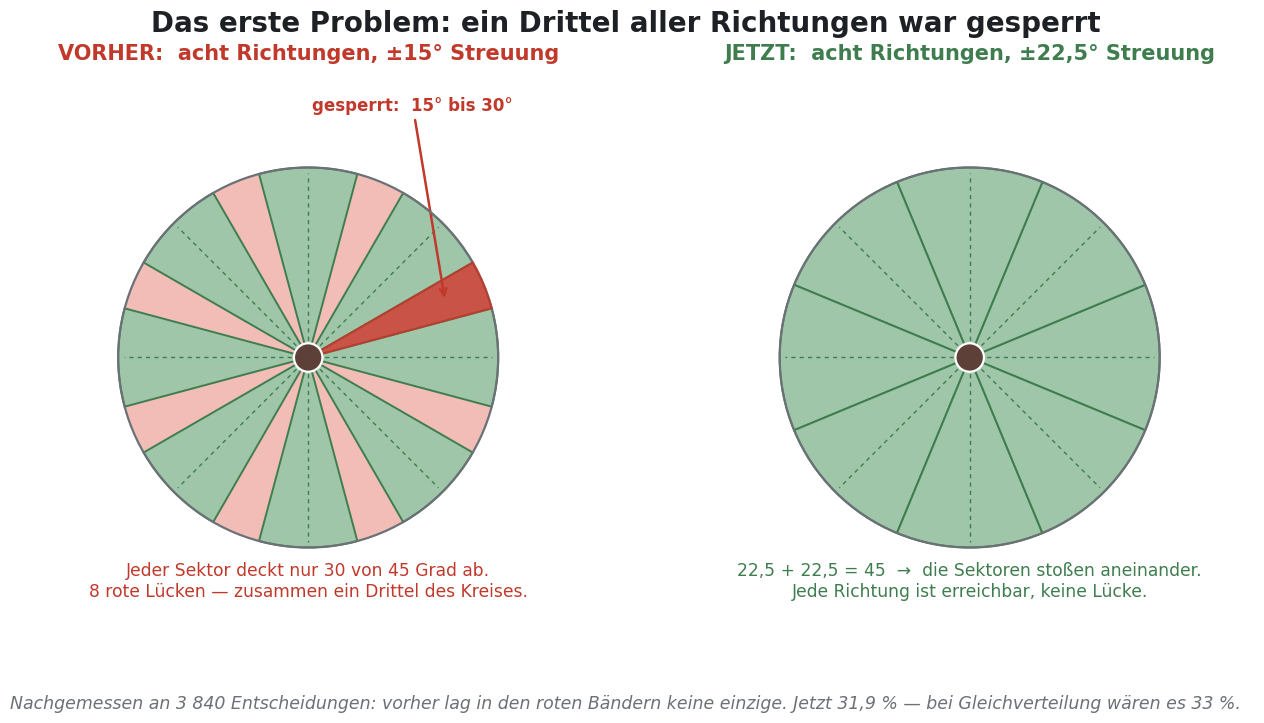
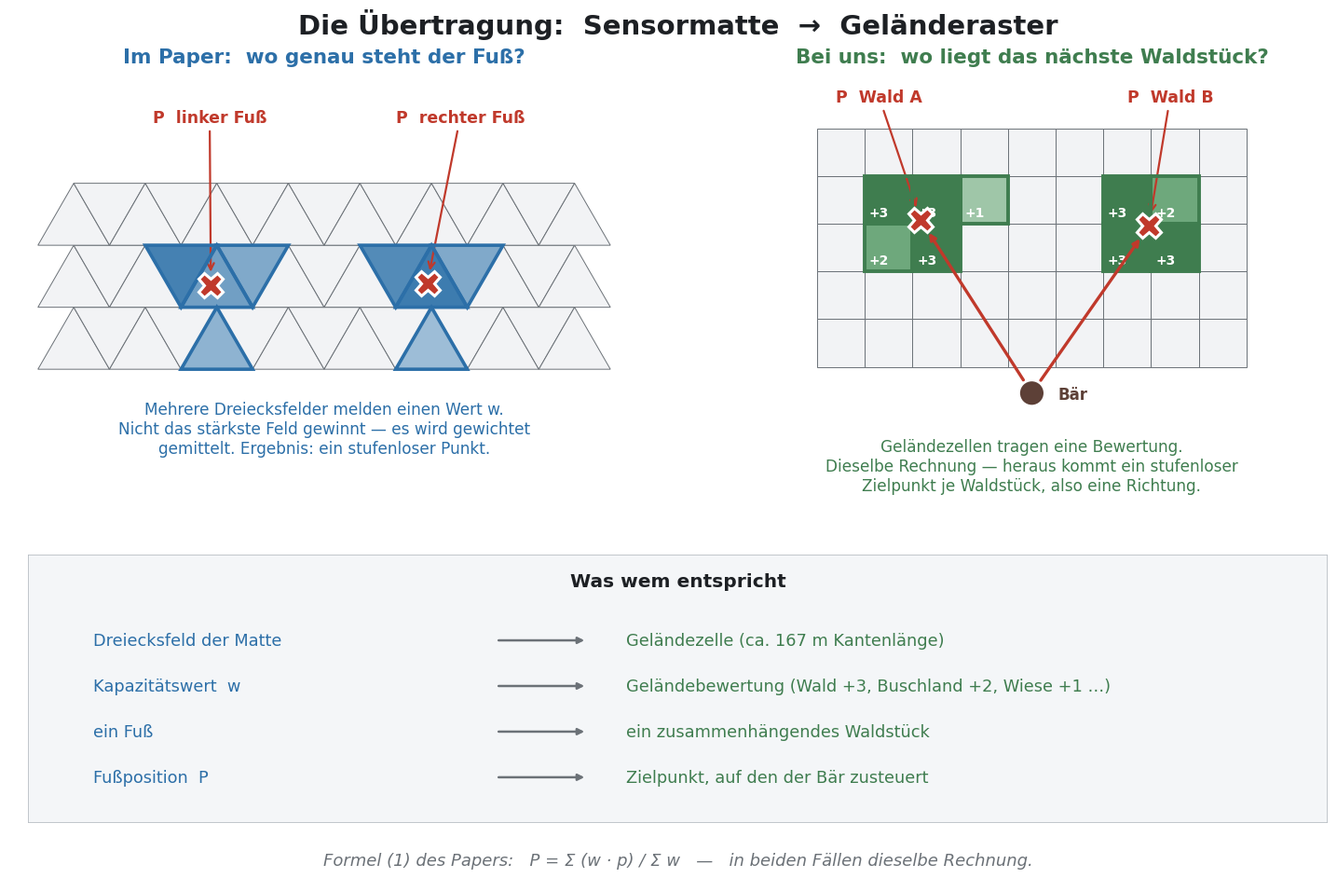
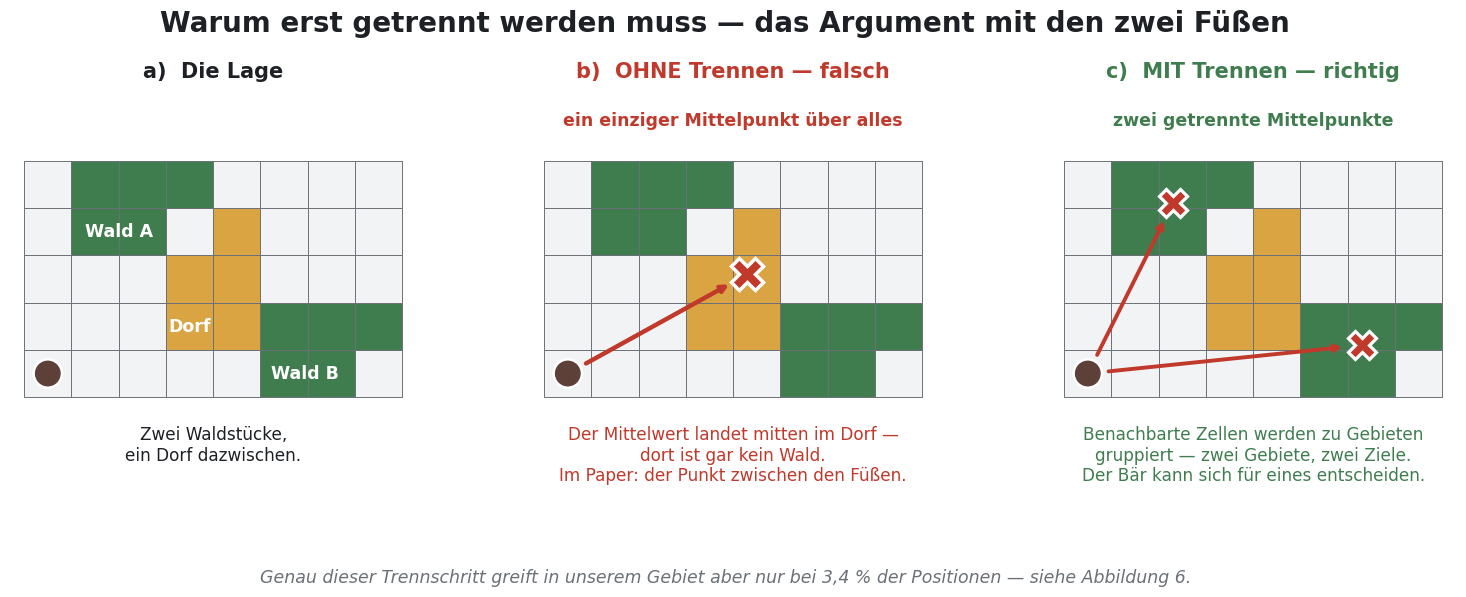
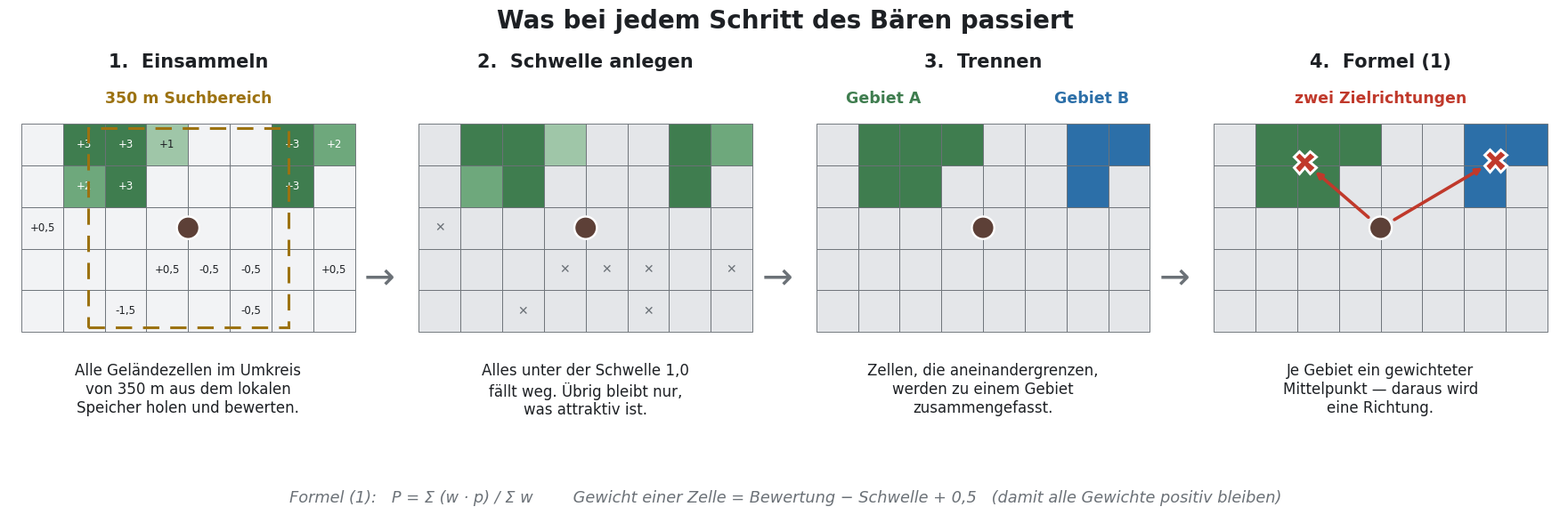
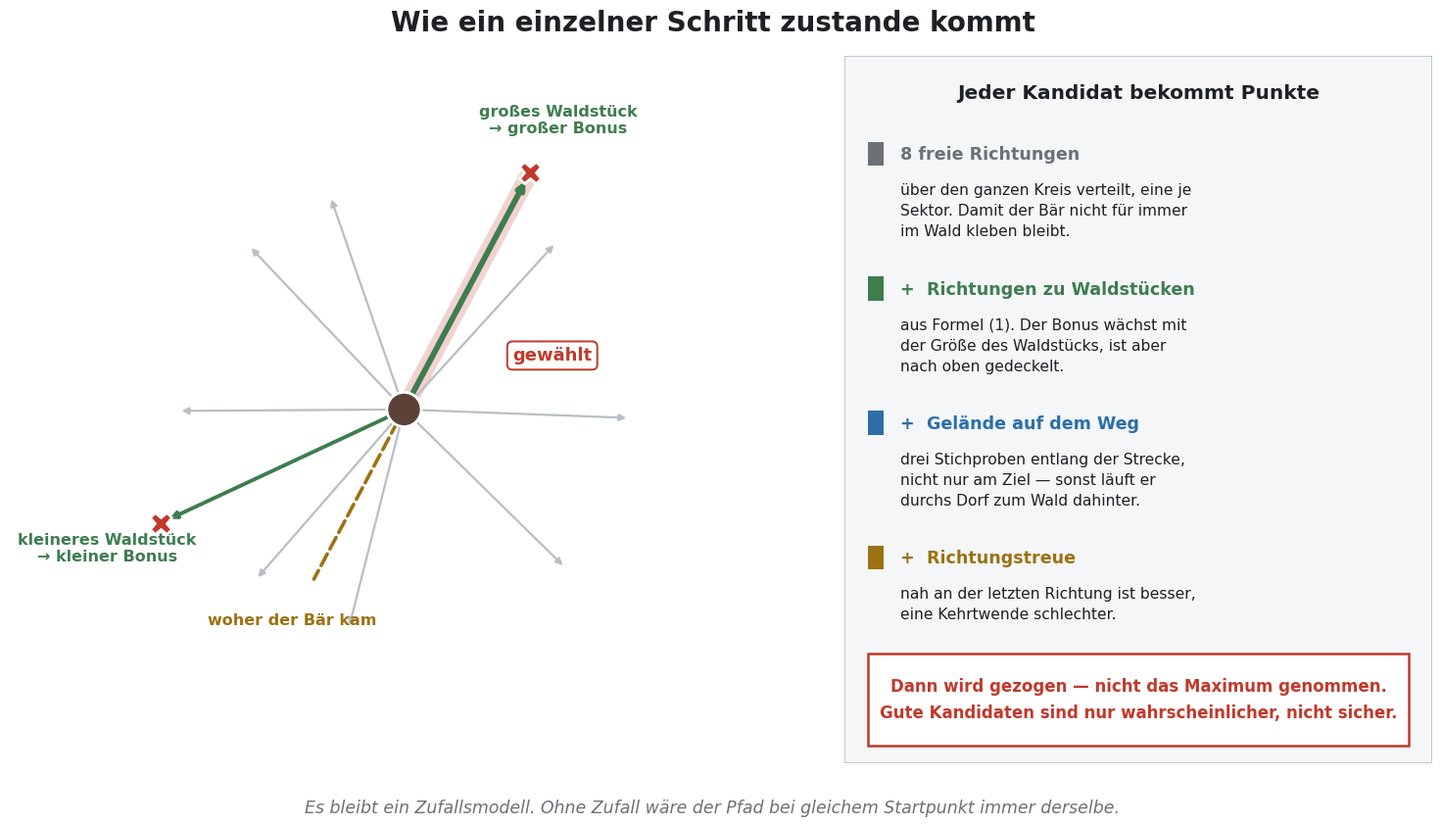

The matplotlib source for these figures, in order:
# -*- coding: utf-8 -*-
"""Schematische Abbildungen 1-5 zur Geländegewichtung."""
import os
import math
import matplotlib
matplotlib.use("Agg")
import matplotlib.pyplot as plt
from matplotlib.patches import Wedge, Rectangle, Polygon, Circle, FancyArrowPatch

OUT = os.environ.get("FIGDIR") or "abbildungen"
os.makedirs(OUT, exist_ok=True)

WALD      = "#3f7d4f"
WALD_HELL = "#9fc6a8"
WALD_MID  = "#6ea87c"
GRAU      = "#b9bec4"
GRAU_D    = "#6b7177"
ROT       = "#c0392b"
ROT_HELL  = "#f2bdb7"
BLAU      = "#2c6fa8"
BLAU_HELL = "#a9c8e2"
BAER      = "#5d4037"
DORF      = "#d9a441"
TEXT      = "#1d2024"
GOLD      = "#9c7211"
NEUTRAL   = "#f2f3f5"
AUS       = "#e4e6e9"

plt.rcParams["font.family"] = "DejaVu Sans"
plt.rcParams["text.color"] = TEXT


def finish(fig, name):
    p = os.path.join(OUT, name)
    fig.savefig(p, dpi=150, facecolor="white")
    plt.close(fig)
    print("geschrieben:", name)


def blank(ax):
    ax.set_aspect("equal")
    ax.axis("off")


# ===================================================================
# 1  Richtungslücken
# ===================================================================
def abb1():
    fig = plt.figure(figsize=(13.5, 7.6))
    fig.suptitle("Das erste Problem: ein Drittel aller Richtungen war gesperrt",
                 fontsize=20, fontweight="bold", y=0.965)

    for k, (jitter, titel, farbe) in enumerate((
            (15,   "VORHER:  acht Richtungen, ±15° Streuung",   ROT),
            (22.5, "JETZT:  acht Richtungen, ±22,5° Streuung", WALD))):
        ax = fig.add_axes([0.04 + k * 0.49, 0.17, 0.45, 0.70])
        blank(ax)
        ax.set_xlim(-1.5, 1.5)
        ax.set_ylim(-1.35, 1.45)

        if jitter == 15:
            ax.add_patch(Circle((0, 0), 1.0, facecolor=ROT_HELL, ec="none", zorder=1))
        for i in range(8):
            m = i * 45
            ax.add_patch(Wedge((0, 0), 1.0, m - jitter, m + jitter,
                               facecolor=WALD_HELL, edgecolor=WALD, lw=1.4, zorder=2))
            r = math.radians(m)
            ax.plot([0, .97 * math.cos(r)], [0, .97 * math.sin(r)],
                    color=WALD, lw=1.0, ls=(0, (3, 3)), zorder=3)
        ax.add_patch(Circle((0, 0), 1.0, facecolor="none", edgecolor=GRAU_D, lw=1.6, zorder=4))
        ax.add_patch(Circle((0, 0), .075, facecolor=BAER, edgecolor="white", lw=1.6, zorder=6))
        ax.set_title(titel, fontsize=15, fontweight="bold", color=farbe, pad=16)

        if jitter == 15:
            ax.add_patch(Wedge((0, 0), 1.0, 15, 30, facecolor=ROT, alpha=.8,
                               edgecolor=ROT, lw=1.5, zorder=5))
            ax.annotate("gesperrt:  15° bis 30°",
                        xy=(.78 * math.cos(math.radians(22.5)),
                            .78 * math.sin(math.radians(22.5))),
                        xytext=(.55, 1.3), fontsize=12, fontweight="bold",
                        color=ROT, ha="center",
                        arrowprops=dict(arrowstyle="->", color=ROT, lw=1.8))
            ax.text(0, -1.18, "Jeder Sektor deckt nur 30 von 45 Grad ab.\n"
                              "8 rote Lücken — zusammen ein Drittel des Kreises.",
                    ha="center", va="center", fontsize=12.3, color=ROT)
        else:
            ax.text(0, -1.18, "22,5 + 22,5 = 45  →  die Sektoren stoßen aneinander.\n"
                              "Jede Richtung ist erreichbar, keine Lücke.",
                    ha="center", va="center", fontsize=12.3, color=WALD)

    fig.text(0.5, 0.045,
             "Nachgemessen an 3 840 Entscheidungen: vorher lag in den roten Bändern keine einzige. "
             "Jetzt 31,9 % — bei Gleichverteilung wären es 33 %.",
             ha="center", fontsize=12.5, style="italic", color=GRAU_D)
    finish(fig, "01_richtungsluecken.png")


# ===================================================================
# 2  Analogie Sensormatte <-> Geländeraster
# ===================================================================
def tri_pts(row, idx, s=1.0):
    """Eckpunkte des idx-ten Dreiecks in Reihe row."""
    h = s * math.sqrt(3) / 2
    y0 = row * h
    if idx % 2 == 0:
        x0 = (idx // 2) * s
        return [(x0, y0), (x0 + s, y0), (x0 + s / 2, y0 + h)]
    x0 = ((idx - 1) // 2) * s
    return [(x0 + s / 2, y0 + h), (x0 + 1.5 * s, y0 + h), (x0 + s, y0)]


def centroid(pts):
    return (sum(p[0] for p in pts) / 3, sum(p[1] for p in pts) / 3)


def abb2():
    fig = plt.figure(figsize=(15.5, 9.6))
    fig.suptitle("Die Übertragung:  Sensormatte  →  Geländeraster",
                 fontsize=21, fontweight="bold", y=0.975)

    axL = fig.add_axes([0.035, 0.42, 0.44, 0.48])
    axR = fig.add_axes([0.525, 0.42, 0.44, 0.48])
    blank(axL); blank(axR)

    # ---------- links: Matte ----------
    fig.text(0.255, 0.915, "Im Paper:  wo genau steht der Fuß?",
             ha="center", fontsize=15.5, fontweight="bold", color=BLAU)
    fuss_l = {(1, 3): 0.9, (1, 4): 0.6, (1, 5): 0.5, (0, 4): 0.4}
    fuss_r = {(1, 9): 0.8, (1, 10): 0.95, (1, 11): 0.5, (0, 10): 0.3}
    aktiv = {**fuss_l, **fuss_r}
    for row in (0, 1, 2):
        for idx in range(0, 15):
            pts = tri_pts(row, idx)
            w = aktiv.get((row, idx))
            fc = (0.17, 0.44, 0.66, 0.25 + 0.7 * w) if w else NEUTRAL
            axL.add_patch(Polygon(pts, closed=True, facecolor=fc,
                                  edgecolor=GRAU_D, lw=0.7, zorder=2))
    # Gruppen umranden + Schwerpunkt
    for grp, lab, lx in ((fuss_l, "P  linker Fuß", 2.4), (fuss_r, "P  rechter Fuß", 5.9)):
        for (row, idx) in grp:
            axL.add_patch(Polygon(tri_pts(row, idx), closed=True, facecolor="none",
                                  edgecolor=BLAU, lw=2.6, zorder=6))
        sw = sum(grp.values())
        px = sum(centroid(tri_pts(r, i))[0] * w for (r, i), w in grp.items()) / sw
        py = sum(centroid(tri_pts(r, i))[1] * w for (r, i), w in grp.items()) / sw
        axL.plot(px, py, marker="X", ms=19, color=ROT, mec="white", mew=2.2, zorder=9)
        axL.annotate(lab, xy=(px, py), xytext=(lx, 3.45), fontsize=12.5,
                     fontweight="bold", color=ROT, ha="center",
                     arrowprops=dict(arrowstyle="->", color=ROT, lw=1.6,
                                     shrinkA=2, shrinkB=10))
    axL.set_xlim(-0.4, 8.4)
    axL.set_ylim(-1.9, 4.1)
    axL.text(4.0, -0.45, "Mehrere Dreiecksfelder melden einen Wert w.\n"
                         "Nicht das stärkste Feld gewinnt — es wird gewichtet\n"
                         "gemittelt. Ergebnis: ein stufenloser Punkt.",
             ha="center", va="top", fontsize=12.2, color=BLAU)

    # ---------- rechts: Raster ----------
    fig.text(0.745, 0.915, "Bei uns:  wo liegt das nächste Waldstück?",
             ha="center", fontsize=15.5, fontweight="bold", color=WALD)
    waldA = {(1, 3): 3, (2, 3): 3, (1, 2): 2, (2, 2): 3, (3, 3): 1}
    waldB = {(6, 3): 3, (7, 3): 2, (6, 2): 3, (7, 2): 3}
    alle = {**waldA, **waldB}
    for i in range(0, 9):
        for j in range(0, 5):
            v = alle.get((i, j))
            fc = WALD if v == 3 else WALD_MID if v == 2 else WALD_HELL if v == 1 else NEUTRAL
            axR.add_patch(Rectangle((i, j), 1, 1, facecolor=fc,
                                    edgecolor=GRAU_D, lw=0.7))
            if v:
                axR.text(i + .09, j + .09, f"+{v}", ha="left", va="bottom",
                         fontsize=10, color="white", fontweight="bold")
    for grp, lab, lx in ((waldA, "P  Wald A", 1.3), (waldB, "P  Wald B", 7.4)):
        for (i, j) in grp:
            axR.add_patch(Rectangle((i, j), 1, 1, facecolor="none",
                                    edgecolor=WALD, lw=2.8, zorder=6))
        sw = sum(grp.values())
        px = sum((i + .5) * w for (i, j), w in grp.items()) / sw
        py = sum((j + .5) * w for (i, j), w in grp.items()) / sw
        axR.plot(px, py, marker="X", ms=19, color=ROT, mec="white", mew=2.2, zorder=9)
        axR.annotate(lab, xy=(px, py), xytext=(lx, 5.55), fontsize=12.5,
                     fontweight="bold", color=ROT, ha="center",
                     arrowprops=dict(arrowstyle="->", color=ROT, lw=1.6,
                                     shrinkA=2, shrinkB=10))
        axR.annotate("", xy=(px, py), xytext=(4.5, -0.55),
                     arrowprops=dict(arrowstyle="-|>", color=ROT, lw=2.4,
                                     shrinkA=12, shrinkB=12), zorder=7)
    axR.add_patch(Circle((4.5, -0.55), .27, facecolor=BAER, edgecolor="white",
                         lw=1.8, zorder=10))
    axR.text(5.05, -0.58, "Bär", fontsize=12, fontweight="bold", color=BAER, va="center")
    axR.set_xlim(-0.3, 9.3)
    axR.set_ylim(-2.9, 6.1)
    axR.text(4.5, -1.5, "Geländezellen tragen eine Bewertung.\n"
                        "Dieselbe Rechnung — heraus kommt ein stufenloser\n"
                        "Zielpunkt je Waldstück, also eine Richtung.",
             ha="center", va="top", fontsize=12.2, color=WALD)

    # ---------- Zuordnung ----------
    axM = fig.add_axes([0.05, 0.065, 0.90, 0.30])
    blank(axM)
    axM.set_aspect("auto")
    axM.set_xlim(0, 100); axM.set_ylim(0, 100)
    axM.add_patch(Rectangle((0, 0), 100, 100, facecolor="#f4f6f8", edgecolor=GRAU, lw=1.2))
    axM.text(50, 88, "Was wem entspricht", ha="center", fontsize=14.5, fontweight="bold")
    paare = [("Dreiecksfeld der Matte", "Geländezelle (ca. 167 m Kantenlänge)"),
             ("Kapazitätswert  w", "Geländebewertung (Wald +3, Buschland +2, Wiese +1 …)"),
             ("ein Fuß", "ein zusammenhängendes Waldstück"),
             ("Fußposition  P", "Zielpunkt, auf den der Bär zusteuert")]
    for k, (a, b) in enumerate(paare):
        y = 68 - k * 17
        axM.text(5, y, a, fontsize=12.8, color=BLAU, va="center")
        axM.annotate("", xy=(43, y), xytext=(36, y),
                     arrowprops=dict(arrowstyle="-|>", color=GRAU_D, lw=1.8))
        axM.text(46, y, b, fontsize=12.8, color=WALD, va="center")

    fig.text(0.5, 0.018,
             "Formel (1) des Papers:   P = Σ (w · p) / Σ w   —   in beiden Fällen dieselbe Rechnung.",
             ha="center", fontsize=13, style="italic", color=GRAU_D)
    finish(fig, "02_analogie_matte_gelaende.png")


# ===================================================================
# 3  Warum erst getrennt werden muss
# ===================================================================
def abb3():
    fig = plt.figure(figsize=(16, 6.3))
    fig.suptitle("Warum erst getrennt werden muss — das Argument mit den zwei Füßen",
                 fontsize=20, fontweight="bold", y=0.965)

    waldN = [(1, 4), (2, 4), (3, 4), (1, 3), (2, 3)]
    waldS = [(5, 0), (6, 0), (5, 1), (6, 1), (7, 1)]
    dorf = [(3, 2), (4, 2), (3, 1), (4, 1), (4, 3)]

    def raster(ax):
        blank(ax)
        for i in range(8):
            for j in range(5):
                fc = WALD if (i, j) in waldN + waldS else DORF if (i, j) in dorf else NEUTRAL
                ax.add_patch(Rectangle((i, j), 1, 1, facecolor=fc, edgecolor=GRAU_D, lw=0.7))
        ax.add_patch(Circle((.5, .5), .3, facecolor=BAER, edgecolor="white", lw=1.8, zorder=11))
        ax.set_xlim(-0.3, 8.3)
        ax.set_ylim(-2.4, 6.4)

    titel = ("a)  Die Lage", "b)  OHNE Trennen — falsch", "c)  MIT Trennen — richtig")
    farben = (TEXT, ROT, WALD)
    unten = ("Zwei Waldstücke,\nein Dorf dazwischen.",
             "Der Mittelwert landet mitten im Dorf —\ndort ist gar kein Wald.\n"
             "Im Paper: der Punkt zwischen den Füßen.",
             "Benachbarte Zellen werden zu Gebieten\ngruppiert — zwei Gebiete, zwei Ziele.\n"
             "Der Bär kann sich für eines entscheiden.")

    for k in range(3):
        ax = fig.add_axes([0.025 + k * 0.325, 0.17, 0.31, 0.66])
        raster(ax)
        ax.set_title(titel[k], fontsize=15, fontweight="bold", color=farben[k], pad=12)

        if k == 0:
            ax.text(2.0, 3.5, "Wald A", ha="center", va="center", fontsize=12.5,
                    fontweight="bold", color="white")
            ax.text(5.95, 0.5, "Wald B", ha="center", va="center", fontsize=12.5,
                    fontweight="bold", color="white")
            ax.text(3.5, 1.5, "Dorf", ha="center", va="center", fontsize=12.5,
                    fontweight="bold", color="white")
        if k == 1:
            alleW = waldN + waldS
            px = sum(i + .5 for i, j in alleW) / len(alleW)
            py = sum(j + .5 for i, j in alleW) / len(alleW)
            ax.annotate("", xy=(px, py), xytext=(.5, .5),
                        arrowprops=dict(arrowstyle="-|>", color=ROT, lw=3.2,
                                        shrinkA=15, shrinkB=15), zorder=9)
            ax.plot(px, py, marker="X", ms=23, color=ROT, mec="white", mew=2.5, zorder=12)
            ax.text(4.0, 5.75, "ein einziger Mittelpunkt über alles", ha="center",
                    fontsize=12.5, fontweight="bold", color=ROT)
        if k == 2:
            for grp in (waldN, waldS):
                px = sum(i + .5 for i, j in grp) / len(grp)
                py = sum(j + .5 for i, j in grp) / len(grp)
                ax.annotate("", xy=(px, py), xytext=(.5, .5),
                            arrowprops=dict(arrowstyle="-|>", color=ROT, lw=2.8,
                                            shrinkA=15, shrinkB=14), zorder=9)
                ax.plot(px, py, marker="X", ms=20, color=ROT, mec="white", mew=2.3, zorder=12)
            ax.text(4.0, 5.75, "zwei getrennte Mittelpunkte", ha="center",
                    fontsize=12.5, fontweight="bold", color=WALD)

        ax.text(4.0, -0.6, unten[k], ha="center", va="top", fontsize=12.2, color=farben[k])

    fig.text(0.5, 0.055,
             "Genau dieser Trennschritt greift in unserem Gebiet aber nur bei 3,4 % der Positionen — siehe Abbildung 6.",
             ha="center", fontsize=12.5, style="italic", color=GRAU_D)
    finish(fig, "03_warum_trennen.png")


# ===================================================================
# 4  Die vier Schritte
# ===================================================================
def abb4():
    fig = plt.figure(figsize=(18, 6.1))
    fig.suptitle("Was bei jedem Schritt des Bären passiert",
                 fontsize=20, fontweight="bold", y=0.965)

    werte = {(1, 4): 3, (2, 4): 3, (1, 3): 2, (2, 3): 3, (3, 4): 1,
             (6, 4): 3, (7, 4): 2, (6, 3): 3,
             (4, 1): -0.5, (5, 1): -0.5, (3, 1): 0.5, (0, 2): 0.5,
             (2, 0): -1.5, (7, 1): 0.5, (5, 0): -0.5}
    grpA = [(1, 4), (2, 4), (1, 3), (2, 3), (3, 4)]
    grpB = [(6, 4), (7, 4), (6, 3)]
    BX, BY = 4.0, 2.5

    titel = ("1.  Einsammeln", "2.  Schwelle anlegen", "3.  Trennen", "4.  Formel (1)")
    unten = ("Alle Geländezellen im Umkreis\nvon 350 m aus dem lokalen\nSpeicher holen und bewerten.",
             "Alles unter der Schwelle 1,0\nfällt weg. Übrig bleibt nur,\nwas attraktiv ist.",
             "Zellen, die aneinandergrenzen,\nwerden zu einem Gebiet\nzusammengefasst.",
             "Je Gebiet ein gewichteter\nMittelpunkt — daraus wird\neine Richtung.")

    for k in range(4):
        ax = fig.add_axes([0.015 + k * 0.248, 0.17, 0.225, 0.66])
        blank(ax)
        ax.set_xlim(-0.3, 8.3)
        ax.set_ylim(-2.6, 6.0)
        for i in range(8):
            for j in range(5):
                v = werte.get((i, j), 0.0)
                attr = v >= 1
                if k == 0:
                    fc = WALD if v >= 3 else WALD_MID if v >= 2 else WALD_HELL if v >= 1 else NEUTRAL
                elif k == 1:
                    fc = (WALD if v >= 3 else WALD_MID if v >= 2 else WALD_HELL) if attr else AUS
                else:
                    fc = WALD if (i, j) in grpA else BLAU if (i, j) in grpB else AUS
                ax.add_patch(Rectangle((i, j), 1, 1, facecolor=fc, edgecolor=GRAU_D, lw=0.65))
                if k == 0 and v:
                    ax.text(i + .5, j + .5, ("+" if v > 0 else "") + f"{v:g}".replace(".", ","),
                            ha="center", va="center", fontsize=8.5,
                            color="white" if v >= 2 else TEXT)
                if k == 1 and not attr and v:
                    ax.text(i + .5, j + .5, "✕", ha="center", va="center",
                            fontsize=10, color=GRAU_D)
        ax.add_patch(Circle((BX, BY), .27, facecolor=BAER, edgecolor="white", lw=1.7, zorder=12))
        ax.set_title(titel[k], fontsize=15, fontweight="bold", pad=12)

        if k == 0:
            ax.add_patch(Rectangle((BX - 2.4, BY - 2.4), 4.8, 4.8, facecolor="none",
                                   edgecolor=GOLD, lw=2.2, ls=(0, (6, 4)), zorder=9))
            ax.text(4.0, 5.5, "350 m Suchbereich", fontsize=12.5, color=GOLD,
                    ha="center", fontweight="bold")
        if k == 2:
            ax.text(1.6, 5.5, "Gebiet A", fontsize=12.5, fontweight="bold", color=WALD, ha="center")
            ax.text(6.6, 5.5, "Gebiet B", fontsize=12.5, fontweight="bold", color=BLAU, ha="center")
        if k == 3:
            for grp in (grpA, grpB):
                sw = sum(werte[c] for c in grp)
                px = sum((c[0] + .5) * werte[c] for c in grp) / sw
                py = sum((c[1] + .5) * werte[c] for c in grp) / sw
                ax.annotate("", xy=(px, py), xytext=(BX, BY),
                            arrowprops=dict(arrowstyle="-|>", color=ROT, lw=2.6,
                                            shrinkA=13, shrinkB=12), zorder=10)
                ax.plot(px, py, marker="X", ms=18, color=ROT, mec="white", mew=2.1, zorder=13)
            ax.text(4.0, 5.5, "zwei Zielrichtungen", fontsize=12.5,
                    fontweight="bold", color=ROT, ha="center")

        ax.text(4.0, -0.75, unten[k], ha="center", va="top", fontsize=12)

    for x in (0.247, 0.495, 0.743):
        fig.text(x, 0.47, "→", fontsize=30, color=GRAU_D, ha="center", va="center")

    fig.text(0.5, 0.055,
             "Formel (1):   P = Σ (w · p) / Σ w        "
             "Gewicht einer Zelle = Bewertung − Schwelle + 0,5   (damit alle Gewichte positiv bleiben)",
             ha="center", fontsize=12.8, style="italic", color=GRAU_D)
    finish(fig, "04_ablauf_vier_schritte.png")


# ===================================================================
# 5  Wie ein einzelner Schritt zustande kommt
# ===================================================================
def abb5():
    import random
    fig = plt.figure(figsize=(15, 8.6))
    fig.suptitle("Wie ein einzelner Schritt zustande kommt",
                 fontsize=20, fontweight="bold", y=0.965)

    ax = fig.add_axes([0.01, 0.07, 0.56, 0.84])
    blank(ax)
    ax.set_xlim(-1.95, 1.95)
    ax.set_ylim(-1.75, 1.75)

    rng = random.Random(11)
    for i in range(8):
        a = (45 * i + rng.uniform(-22.5, 22.5)) % 360
        r = math.radians(a)
        ax.annotate("", xy=(1.1 * math.cos(r), 1.1 * math.sin(r)), xytext=(0, 0),
                    arrowprops=dict(arrowstyle="-|>", color=GRAU, lw=1.6,
                                    shrinkA=10, shrinkB=0), zorder=3)

    for a, lw, lab in ((62, 4.2, "großes Waldstück\n→ großer Bonus"),
                       (205, 2.8, "kleineres Waldstück\n→ kleiner Bonus")):
        r = math.radians(a)
        ax.annotate("", xy=(1.28 * math.cos(r), 1.28 * math.sin(r)), xytext=(0, 0),
                    arrowprops=dict(arrowstyle="-|>", color=WALD, lw=lw,
                                    shrinkA=11, shrinkB=0), zorder=5)
        ax.plot(1.33 * math.cos(r), 1.33 * math.sin(r), marker="X", ms=16,
                color=ROT, mec="white", mew=1.9, zorder=6)
        ax.text(1.62 * math.cos(r), 1.62 * math.sin(r), lab, fontsize=11.5,
                fontweight="bold", color=WALD, ha="center", va="center")

    rp = math.radians(242)
    ax.annotate("", xy=(0.95 * math.cos(rp), 0.95 * math.sin(rp)), xytext=(0, 0),
                arrowprops=dict(arrowstyle="-", color=GOLD, lw=2.6, ls="--",
                                shrinkA=10, shrinkB=0), zorder=4)
    ax.text(1.18 * math.cos(rp), 1.18 * math.sin(rp), "woher der Bär kam",
            fontsize=11.5, color=GOLD, ha="center", va="center", fontweight="bold")

    rg = math.radians(62)
    ax.plot([0, 1.3 * math.cos(rg)], [0, 1.3 * math.sin(rg)],
            color=ROT, lw=13, alpha=.22, solid_capstyle="round", zorder=1)
    ra = math.radians(20)
    ax.text(0.78 * math.cos(ra), 0.78 * math.sin(ra), "gewählt", fontsize=13,
            fontweight="bold", color=ROT, ha="center", va="center",
            bbox=dict(boxstyle="round,pad=0.3", fc="white", ec=ROT, lw=1.4))
    ax.add_patch(Circle((0, 0), .085, facecolor=BAER, edgecolor="white", lw=2, zorder=14))

    # ---- Erläuterungskasten ----
    axT = fig.add_axes([0.59, 0.07, 0.40, 0.84])
    blank(axT); axT.set_aspect("auto")
    axT.set_xlim(0, 100); axT.set_ylim(0, 100)
    axT.add_patch(Rectangle((0, 0), 100, 100, facecolor="#f4f6f8", edgecolor=GRAU, lw=1.2))
    axT.text(50, 94, "Jeder Kandidat bekommt Punkte", ha="center",
             fontsize=14.5, fontweight="bold")

    zeilen = [(GRAU_D, "8 freie Richtungen",
               "über den ganzen Kreis verteilt, eine je\nSektor. Damit der Bär nicht für immer\nim Wald kleben bleibt."),
              (WALD, "+  Richtungen zu Waldstücken",
               "aus Formel (1). Der Bonus wächst mit\nder Größe des Waldstücks, ist aber\nnach oben gedeckelt."),
              (BLAU, "+  Gelände auf dem Weg",
               "drei Stichproben entlang der Strecke,\nnicht nur am Ziel — sonst läuft er\ndurchs Dorf zum Wald dahinter."),
              (GOLD, "+  Richtungstreue",
               "nah an der letzten Richtung ist besser,\neine Kehrtwende schlechter.")]
    y = 86
    for col, kopf, txt in zeilen:
        axT.add_patch(Rectangle((4, y - 1.6), 2.6, 3.4, facecolor=col, ec="none"))
        axT.text(9.5, y, kopf, fontsize=12.6, fontweight="bold", va="center", color=col)
        axT.text(9.5, y - 4.0, txt, fontsize=11.2, va="top", color=TEXT, linespacing=1.5)
        y -= 19.0

    axT.add_patch(Rectangle((4, 2.5), 92, 13.0, facecolor="white", edgecolor=ROT, lw=1.8))
    axT.text(50, 9.0, "Dann wird gezogen — nicht das Maximum genommen.\n"
                      "Gute Kandidaten sind nur wahrscheinlicher, nicht sicher.",
             ha="center", va="center", fontsize=12, color=ROT, fontweight="bold",
             linespacing=1.6)

    fig.text(0.5, 0.012,
             "Es bleibt ein Zufallsmodell. Ohne Zufall wäre der Pfad bei gleichem Startpunkt immer derselbe.",
             ha="center", fontsize=12.5, style="italic", color=GRAU_D)
    finish(fig, "05_ein_schritt.png")


if __name__ == "__main__":
    abb1(); abb2(); abb3(); abb4(); abb5()
